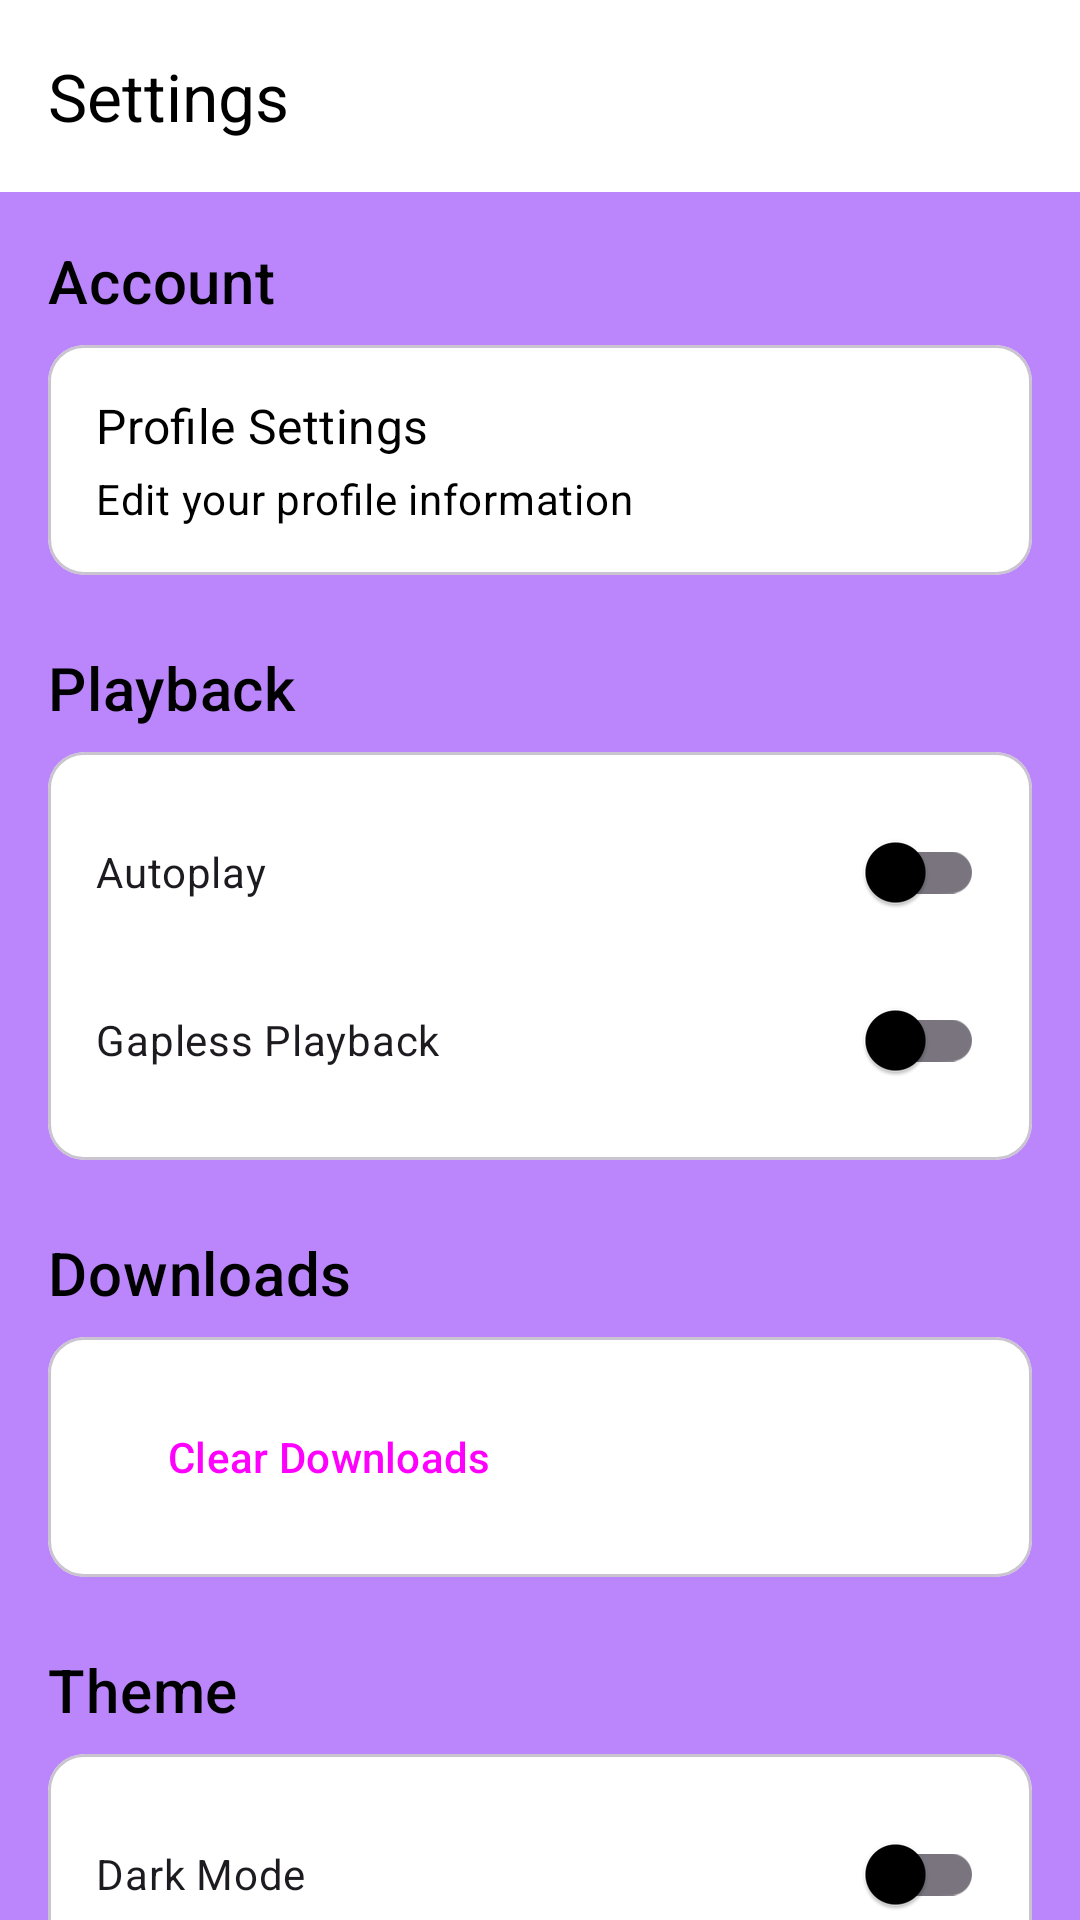

Produce the Android XML layout that renders to this screen, including the resource entries it uses.
<!-- AndroidManifest.xml: application theme Theme.MeraGaana -->
<!-- res/layout/fragment_settings.xml -->
<?xml version="1.0" encoding="utf-8"?>
<androidx.coordinatorlayout.widget.CoordinatorLayout xmlns:android="http://schemas.android.com/apk/res/android"
    xmlns:app="http://schemas.android.com/apk/res-auto"
    android:layout_width="match_parent"
    android:layout_height="match_parent">

    <com.google.android.material.appbar.AppBarLayout
        android:layout_width="match_parent"
        android:layout_height="wrap_content">

        <com.google.android.material.appbar.MaterialToolbar
            android:id="@+id/toolbar"
            android:layout_width="match_parent"
            android:layout_height="?attr/actionBarSize"
            android:background="?attr/colorSurface"
            app:title="Settings"
            app:titleTextColor="?attr/colorOnSurface" />

    </com.google.android.material.appbar.AppBarLayout>

    <androidx.core.widget.NestedScrollView
        android:layout_width="match_parent"
        android:layout_height="match_parent"
        app:layout_behavior="@string/appbar_scrolling_view_behavior">

        <LinearLayout
            android:layout_width="match_parent"
            android:layout_height="wrap_content"
            android:orientation="vertical"
            android:padding="16dp">

            
            <TextView
                android:layout_width="wrap_content"
                android:layout_height="wrap_content"
                android:text="Account"
                android:textAppearance="?attr/textAppearanceHeadline6" />

            <com.google.android.material.card.MaterialCardView
                android:id="@+id/profile_card"
                android:layout_width="match_parent"
                android:layout_height="wrap_content"
                android:layout_marginTop="8dp">

                <LinearLayout
                    android:layout_width="match_parent"
                    android:layout_height="wrap_content"
                    android:orientation="vertical"
                    android:padding="16dp">

                    <TextView
                        android:layout_width="wrap_content"
                        android:layout_height="wrap_content"
                        android:text="Profile Settings"
                        android:textAppearance="?attr/textAppearanceSubtitle1" />

                    <TextView
                        android:layout_width="wrap_content"
                        android:layout_height="wrap_content"
                        android:layout_marginTop="4dp"
                        android:text="Edit your profile information"
                        android:textAppearance="?attr/textAppearanceBody2" />

                </LinearLayout>

            </com.google.android.material.card.MaterialCardView>

            
            <TextView
                android:layout_width="wrap_content"
                android:layout_height="wrap_content"
                android:layout_marginTop="24dp"
                android:text="Playback"
                android:textAppearance="?attr/textAppearanceHeadline6" />

            <com.google.android.material.card.MaterialCardView
                android:layout_width="match_parent"
                android:layout_height="wrap_content"
                android:layout_marginTop="8dp">

                <LinearLayout
                    android:layout_width="match_parent"
                    android:layout_height="wrap_content"
                    android:orientation="vertical"
                    android:padding="16dp">

                    <com.google.android.material.switchmaterial.SwitchMaterial
                        android:id="@+id/switch_autoplay"
                        android:layout_width="match_parent"
                        android:layout_height="wrap_content"
                        android:text="Autoplay" />

                    <com.google.android.material.switchmaterial.SwitchMaterial
                        android:id="@+id/switch_gapless"
                        android:layout_width="match_parent"
                        android:layout_height="wrap_content"
                        android:layout_marginTop="8dp"
                        android:text="Gapless Playback" />

                </LinearLayout>

            </com.google.android.material.card.MaterialCardView>

            
            <TextView
                android:layout_width="wrap_content"
                android:layout_height="wrap_content"
                android:layout_marginTop="24dp"
                android:text="Downloads"
                android:textAppearance="?attr/textAppearanceHeadline6" />

            <com.google.android.material.card.MaterialCardView
                android:layout_width="match_parent"
                android:layout_height="wrap_content"
                android:layout_marginTop="8dp">

                <LinearLayout
                    android:layout_width="match_parent"
                    android:layout_height="wrap_content"
                    android:orientation="vertical"
                    android:padding="16dp">

                    <Button
                        android:id="@+id/btn_clear_downloads"
                        style="@style/Widget.Material3.Button.OutlinedButton"
                        android:layout_width="wrap_content"
                        android:layout_height="wrap_content"
                        android:text="Clear Downloads" />

                </LinearLayout>

            </com.google.android.material.card.MaterialCardView>

            
            <TextView
                android:layout_width="wrap_content"
                android:layout_height="wrap_content"
                android:layout_marginTop="24dp"
                android:text="Theme"
                android:textAppearance="?attr/textAppearanceHeadline6" />

            <com.google.android.material.card.MaterialCardView
                android:layout_width="match_parent"
                android:layout_height="wrap_content"
                android:layout_marginTop="8dp">

                <LinearLayout
                    android:layout_width="match_parent"
                    android:layout_height="wrap_content"
                    android:orientation="vertical"
                    android:padding="16dp">

                    <com.google.android.material.switchmaterial.SwitchMaterial
                        android:id="@+id/switch_dark_mode"
                        android:layout_width="match_parent"
                        android:layout_height="wrap_content"
                        android:text="Dark Mode" />

                </LinearLayout>

            </com.google.android.material.card.MaterialCardView>

        </LinearLayout>

    </androidx.core.widget.NestedScrollView>

</androidx.coordinatorlayout.widget.CoordinatorLayout>
<!-- resources referenced by this layout -->
<resources>
  <style name="Theme.MeraGaana" parent="Base.Theme.MeraGaana">
          
          <item name="colorPrimary">@color/purple_500</item>
          <item name="colorPrimaryVariant">@color/purple_700</item>
          <item name="colorOnPrimary">@color/white</item>
          
          <item name="colorSecondary">@color/teal_200</item>
          <item name="colorSecondaryVariant">@color/teal_700</item>
          <item name="colorOnSecondary">@color/black</item>
          
          <item name="android:statusBarColor">@color/purple_700</item>
          
          <item name="android:windowActivityTransitions">true</item>
          
          <item name="android:navigationBarColor">@color/white</item>
          <item name="android:windowLightNavigationBar">true</item>
          <item name="android:windowLightStatusBar">false</item>
      </style>
  <style name="Base.Theme.MeraGaana" parent="Theme.Material3.Light.NoActionBar">
          
          <item name="android:textColor">@color/black</item>
          <item name="android:textColorPrimary">@color/black</item>
          <item name="android:textColorSecondary">@color/black</item>
          <item name="android:textColorTertiary">@color/black</item>
          <item name="android:textColorHint">@color/black</item>
          <item name="android:windowBackground">@color/purple_200</item>
          <item name="colorSurface">@color/white</item>
          <item name="colorOnSurface">@color/black</item>
          <item name="colorOnBackground">@color/black</item>
      </style>
  <color name="purple_500">#FF6200EE</color>
  <color name="purple_700">#FF3700B3</color>
  <color name="white">#FFFFFFFF</color>
  <color name="teal_200">#FF03DAC5</color>
  <color name="teal_700">#FF018786</color>
  <color name="black">#FF000000</color>
  <color name="purple_200">#FFBB86FC</color>
</resources>
